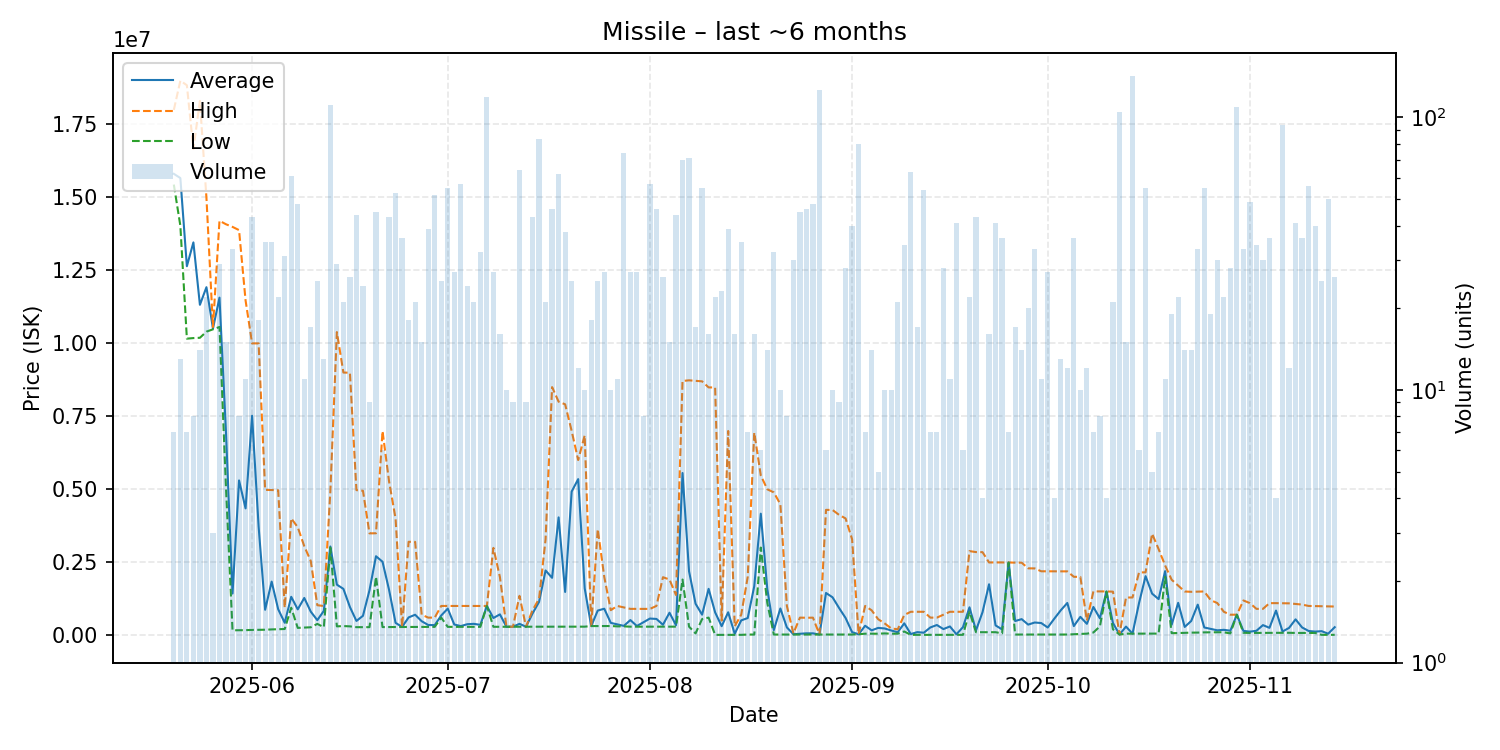

The file beside this chart, header and first rows:
date, average, highest, lowest, order_count, volume
2025-05-20, 15808571, 18000000, 15440000, 6, 7
2025-05-21, 15663846, 19000000, 14030000, 13, 13
2025-05-22, 12641429, 18845000, 10160000, 6, 7
2025-05-23, 13458750, 16660000, 10180000, 8, 8
2025-05-24, 11320000, 18305000, 10190000, 8, 14
2025-05-25, 11923636, 14990000, 10400000, 15, 22
2025-05-26, 10506667, 10560000, 10480000, 3, 3
2025-05-27, 11565172, 14200000, 10560000, 15, 29
2025-05-28, 6928733, 14080000, 5035000, 10, 15
2025-05-29, 1425012, 13990000, 165200, 7, 33
2025-05-30, 5300850, 13880000, 167400, 6, 8
2025-05-31, 4343636, 11470000, 170000, 5, 11
2025-06-01, 7517244, 9999000, 178800, 12, 43
2025-06-02, 3721961, 9997000, 182500, 9, 18
2025-06-03, 869494, 4979000, 184700, 12, 35
2025-06-04, 1833609, 4973500, 195500, 18, 35
2025-06-05, 887782, 4965000, 201800, 12, 22
2025-06-06, 424081, 940000, 209200, 13, 31
2025-06-07, 1312911, 4000000, 939600, 21, 61
2025-06-08, 882658, 3699000, 247900, 17, 48
2025-06-09, 1273327, 3047000, 259600, 6, 11
2025-06-10, 803682, 2538500, 269100, 9, 17
2025-06-11, 512856, 1025000, 384750, 13, 25
2025-06-12, 830623, 998000, 271500, 5, 13
2025-06-13, 3037000, 4932000, 3000000, 22, 111
2025-06-14, 1729697, 10385000, 300000, 13, 29
2025-06-15, 1585124, 8999000, 311000, 11, 21
2025-06-16, 963254, 8991500, 300100, 9, 26
2025-06-17, 485984, 4969000, 272450, 10, 44
2025-06-18, 662279, 4947000, 272700, 10, 24
2025-06-19, 1536444, 3487500, 273000, 6, 9
2025-06-20, 2703396, 3491000, 2000000, 13, 45
2025-06-21, 2514300, 6991500, 275900, 4, 6
2025-06-22, 1553458, 5272000, 276700, 11, 43
2025-06-23, 420458, 3994500, 280200, 12, 53
2025-06-24, 280517, 280700, 280400, 8, 36
2025-06-25, 606017, 3198500, 282050, 7, 18
2025-06-26, 698519, 3196000, 282300, 8, 21
2025-06-27, 477280, 700000, 282400, 7, 15
2025-06-28, 347410, 600000, 282800, 12, 39
2025-06-29, 341933, 599800, 283000, 19, 52
2025-06-30, 672884, 999600, 599400, 7, 25
2025-07-01, 908420, 999600, 283500, 6, 55
2025-07-02, 363737, 999900, 284200, 7, 27
2025-07-03, 309625, 999900, 284500, 10, 57
2025-07-04, 374008, 999700, 284700, 8, 24
2025-07-05, 386586, 999700, 284400, 7, 21
2025-07-06, 351447, 999400, 284400, 11, 32
2025-07-07, 998900, 999000, 998900, 14, 119
2025-07-08, 585707, 2990000, 285200, 5, 27
2025-07-09, 711488, 1989500, 286200, 8, 16
2025-07-10, 287190, 287200, 287100, 4, 10
2025-07-11, 287500, 287500, 287500, 2, 9
2025-07-12, 387006, 1347500, 287600, 14, 64
2025-07-13, 287800, 287800, 287800, 1, 9
2025-07-14, 740084, 849900, 288400, 12, 43
2025-07-15, 1138590, 1245000, 288200, 21, 83
2025-07-16, 2215076, 3281000, 288800, 16, 21
2025-07-17, 1964141, 8500000, 290500, 18, 46
2025-07-18, 4034845, 8000000, 290300, 19, 62
... 119 more rows
